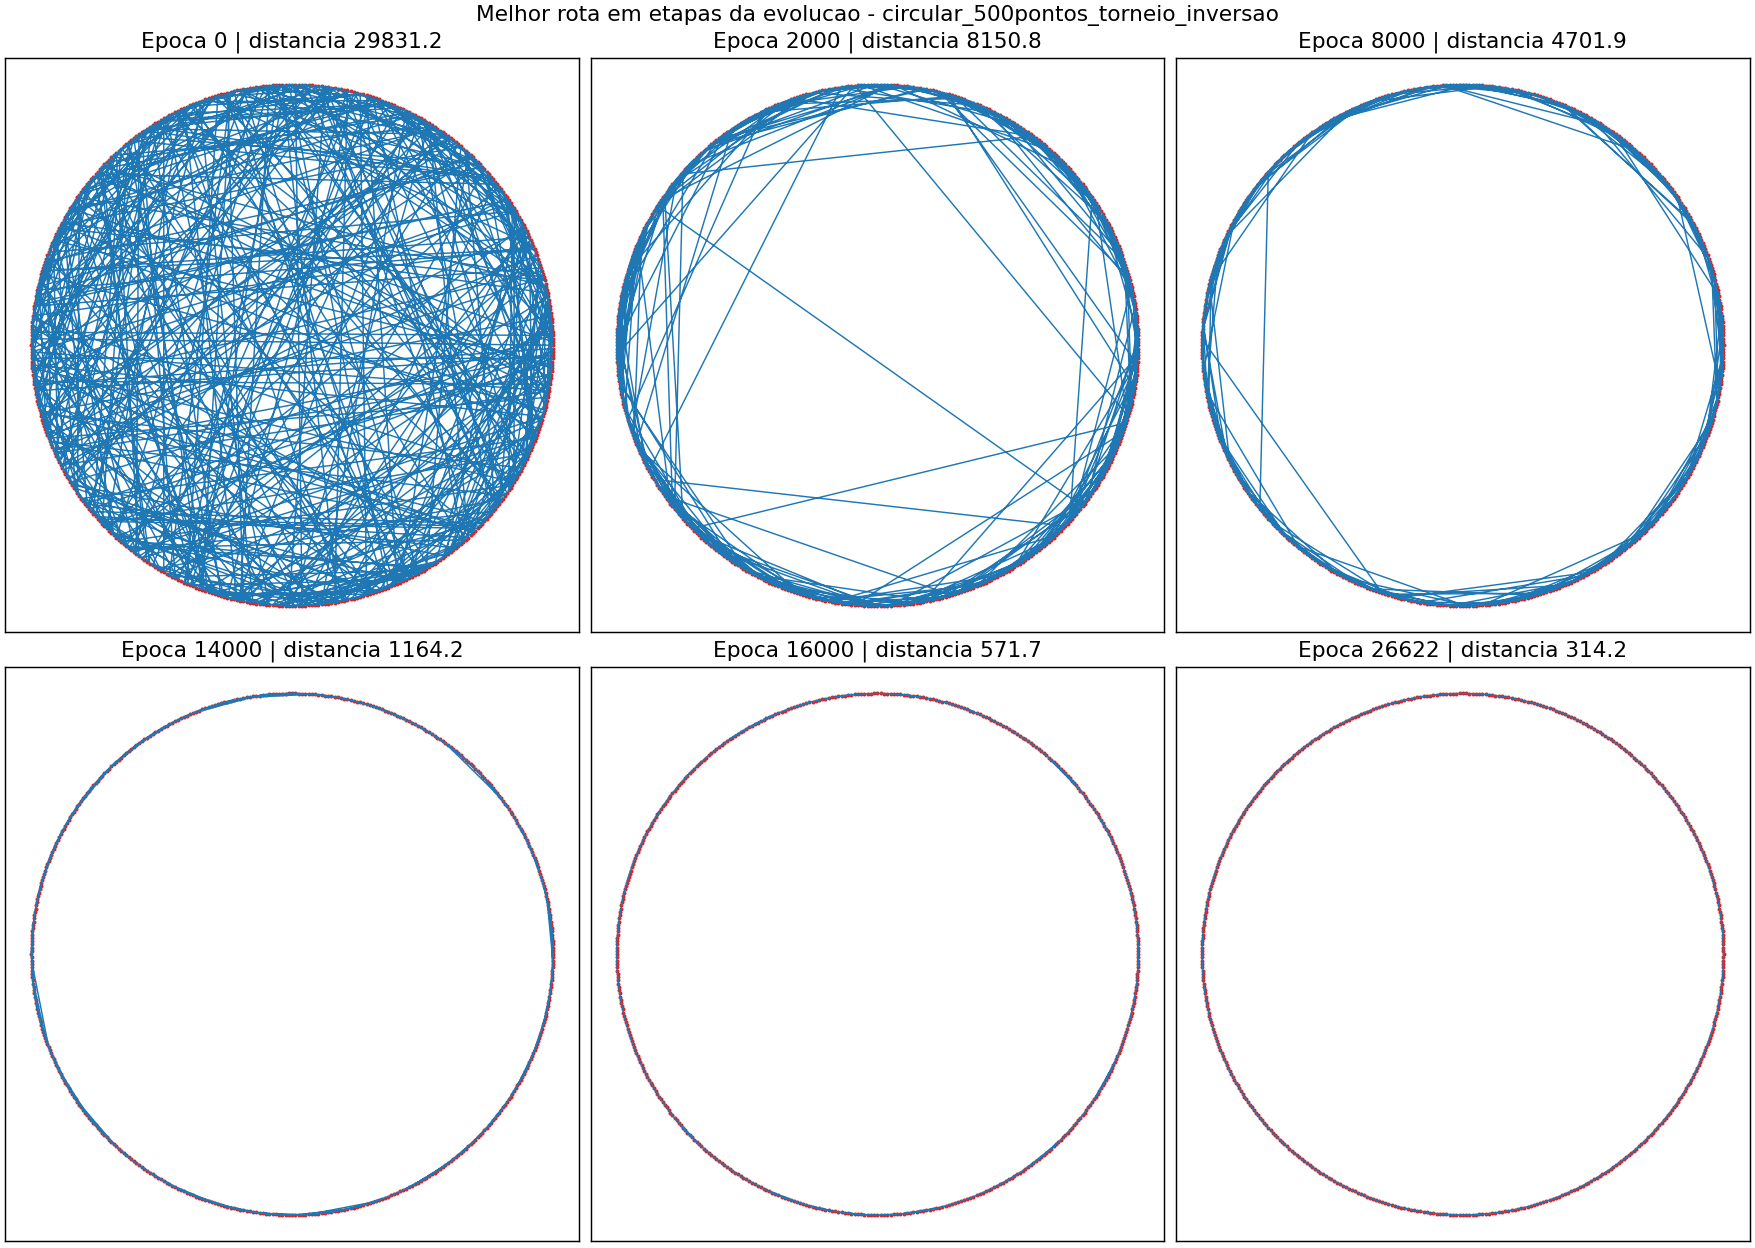

The file beside this chart, header and first rows:
epoca, distancia, rota
0, 29831, 225 352 403 248 0 89 384 433 321 76 475 …
2000, 8151, 275 244 285 281 172 163 186 200 167 149 …
4000, 6164, 344 342 343 354 360 414 406 469 465 402 …
6000, 5099, 470 464 448 444 460 456 485 476 467 495 …
8000, 4702, 143 144 167 123 128 106 98 105 90 96 85 …
10000, 4090, 476 474 483 481 480 485 482 21 484 469 4…
12000, 3615, 64 56 78 85 96 90 77 71 75 68 66 45 43 6…
14000, 1164, 411 416 419 426 429 430 431 435 433 432 …
16000, 571.7, 308 310 309 311 312 304 303 302 301 300 …
18000, 417.2, 174 173 172 171 170 169 168 167 162 163 …
20000, 360.6, 140 139 138 137 136 135 134 133 132 131 …
22000, 340.5, 140 139 138 137 136 135 134 133 132 131 …
24000, 329.2, 142 143 144 145 146 147 148 149 150 151 …
26000, 317.9, 139 138 137 136 135 134 133 132 131 130 …
26622, 314.2, 139 138 137 136 135 134 133 132 131 130 …
